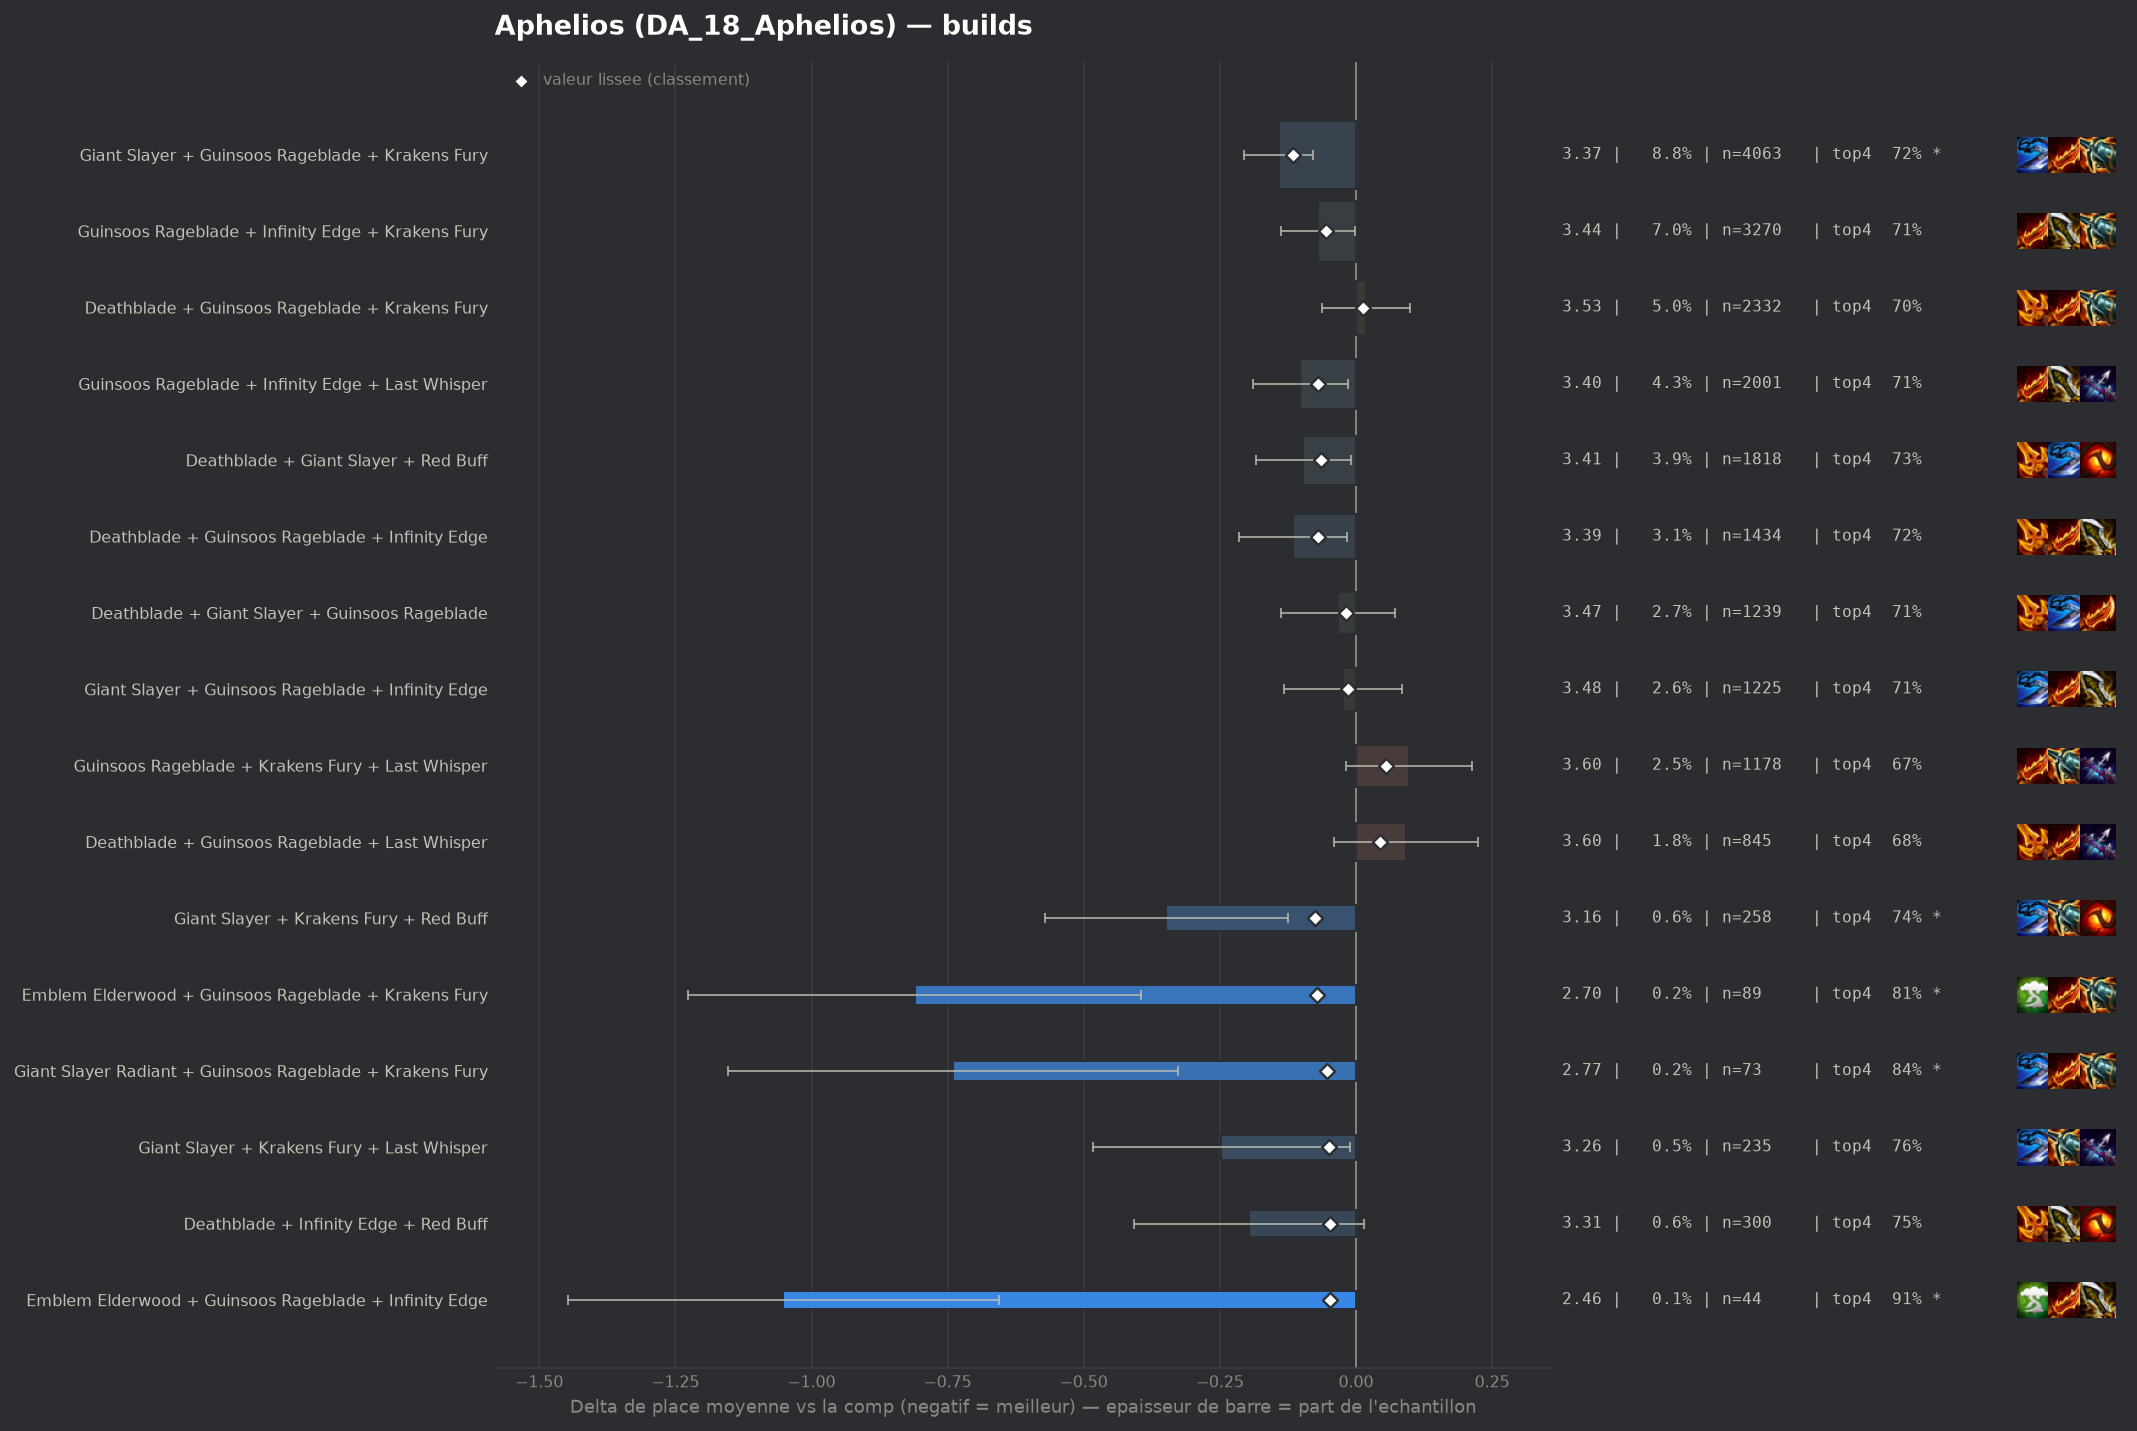

The file beside this chart, header and first rows:
group, label, n, share, avg_place, shrunk_avg, score, d_avg, d_avg_pess, impact, d_top4, win, top2, top4, sd, z, p, significant
populaire, Giant Slayer + Guinsoos Rageblade + Krak…, 4063, 0.08753, 3.365, 3.391, -0.115, -0.142, -0.079, 0.0101, 0.0191, 0.2092, 0.4078, 0.7175, 1.957, -4.43, 1e-05, True
pepite, Giant Slayer + Krakens Fury + Red Buff, 258, 0.005558, 3.159, 3.431, -0.076, -0.348, -0.125, 0.0004, 0.0458, 0.2209, 0.438, 0.7442, 1.824, -3.05, 0.00226, True
pepite, Emblem Elderwood + Guinsoos Rageblade + …, 89, 0.001917, 2.697, 3.436, -0.071, -0.81, -0.394, 0.0001, 0.1106, 0.4157, 0.573, 0.809, 2.002, -3.81, 0.00014, True
populaire, Deathblade + Guinsoos Rageblade + Infini…, 1434, 0.03089, 3.391, 3.437, -0.07, -0.116, -0.016, 0.0022, 0.0206, 0.1876, 0.3808, 0.719, 1.888, -2.28, 0.0225, False
populaire, Guinsoos Rageblade + Infinity Edge + Las…, 2001, 0.04311, 3.405, 3.437, -0.069, -0.102, -0.014, 0.003, 0.0098, 0.1949, 0.3993, 0.7081, 1.946, -2.29, 0.0223, False
populaire, Deathblade + Giant Slayer + Red Buff, 1818, 0.03916, 3.41, 3.443, -0.064, -0.097, -0.01, 0.0025, 0.036, 0.148, 0.3834, 0.7343, 1.847, -2.19, 0.02824, False
populaire, Guinsoos Rageblade + Infinity Edge + Kra…, 3270, 0.07045, 3.437, 3.452, -0.055, -0.07, -0.002, 0.0039, 0.0117, 0.1798, 0.3844, 0.7101, 1.913, -2.02, 0.04297, False
pepite, Giant Slayer Radiant + Guinsoos Rageblad…, 73, 0.001573, 2.767, 3.453, -0.054, -0.74, -0.326, 0.0001, 0.1373, 0.3151, 0.5616, 0.8356, 1.802, -3.5, 0.00046, True
pepite, Giant Slayer + Krakens Fury + Last Whisp…, 235, 0.005063, 3.26, 3.457, -0.05, -0.247, -0.011, 0.0003, 0.0591, 0.2128, 0.383, 0.7574, 1.842, -2.05, 0.04012, False
pepite, Deathblade + Infinity Edge + Red Buff, 300, 0.006463, 3.31, 3.459, -0.048, -0.197, 0.0, 0.0003, 0.0516, 0.1967, 0.3867, 0.75, 1.857, -1.83, 0.06724, False
pepite, Emblem Elderwood + Guinsoos Rageblade + …, 44, 0.0009479, 2.455, 3.459, -0.048, -1.052, -0.656, 0.0, 0.2107, 0.2955, 0.5909, 0.9091, 1.339, -5.21, 0.0, True
, Giant Slayer + Infinity Edge + Last Whis…, 179, 0.003856, 3.218, 3.46, -0.047, -0.289, -0.002, 0.0002, 0.0502, 0.2123, 0.4804, 0.7486, 1.958, -1.97, 0.04877, False
, Deathblade + Krakens Fury + Red Buff, 429, 0.009242, 3.368, 3.463, -0.044, -0.139, 0.0, 0.0004, 0.0312, 0.1865, 0.3986, 0.7296, 1.91, -1.5, 0.1349, False
, Deathblade + Infinity Edge + Last Whispe…, 341, 0.007346, 3.343, 3.463, -0.044, -0.164, 0.0, 0.0003, 0.0436, 0.1672, 0.3607, 0.7419, 1.762, -1.71, 0.08754, False
, Giant Slayer + Guinsoos Rageblade Radian…, 71, 0.00153, 3.0, 3.471, -0.036, -0.507, -0.046, 0.0001, 0.034, 0.2958, 0.5493, 0.7324, 1.979, -2.16, 0.03102, False
, Emblem Hunter + Guinsoos Rageblade + Inf…, 67, 0.001443, 3.015, 3.474, -0.033, -0.492, -0.037, 0.0, 0.0927, 0.2687, 0.4925, 0.791, 1.897, -2.12, 0.03387, False
, Navori Flickerblade + Deathblade + Red B…, 46, 0.000991, 2.804, 3.474, -0.033, -0.703, -0.286, 0.0, 0.1712, 0.1739, 0.5217, 0.8696, 1.439, -3.31, 0.00094, True
, Guinsoos Rageblade + Krakens Fury + Krak…, 464, 0.009996, 3.414, 3.476, -0.031, -0.093, 0.0, 0.0003, 0.0495, 0.1703, 0.3642, 0.7478, 1.864, -1.07, 0.2847, False
, Deathblade + Giant Slayer + Infinity Edg…, 175, 0.00377, 3.32, 3.477, -0.03, -0.187, 0.0, 0.0001, 0.0388, 0.1657, 0.3771, 0.7371, 1.757, -1.4, 0.1603, False
, Guinsoos Rageblade Radiant + Infinity Ed…, 66, 0.001422, 3.076, 3.478, -0.029, -0.431, -0.05, 0.0, 0.135, 0.1212, 0.3939, 0.8333, 1.579, -2.22, 0.02674, False
, Giant Slayer + Infinity Edge + Krakens F…, 252, 0.005429, 3.377, 3.479, -0.028, -0.13, 0.0, 0.0002, 0.0358, 0.2183, 0.3968, 0.7341, 1.979, -1.04, 0.2988, False
, Krakens Fury + Last Whisper + Red Buff, 194, 0.004179, 3.345, 3.479, -0.028, -0.162, 0.0, 0.0001, 0.0491, 0.1804, 0.4021, 0.7474, 1.883, -1.19, 0.2332, False
, Navori Flickerblade + Giant Slayer + Kra…, 66, 0.001422, 3.091, 3.479, -0.028, -0.416, 0.0, 0.0, 0.0441, 0.2424, 0.4848, 0.7424, 1.79, -1.89, 0.05924, False
, Gold Collector + Deathblade + Guinsoos R…, 44, 0.0009479, 2.886, 3.479, -0.028, -0.621, -0.1, 0.0, 0.1426, 0.3182, 0.4545, 0.8409, 1.761, -2.34, 0.01948, False
, Deathblade + Deathblade + Red Buff, 120, 0.002585, 3.275, 3.48, -0.027, -0.232, 0.0, 0.0001, 0.0933, 0.175, 0.4083, 0.7917, 1.88, -1.35, 0.1772, False
, Guinsoos Rageblade Radiant + Infinity Ed…, 41, 0.0008833, 2.902, 3.481, -0.026, -0.604, 0.0, 0.0, 0.0577, 0.3902, 0.561, 0.7561, 2.034, -1.9, 0.05716, False
, Guinsoos Rageblade + Infinity Edge + Kra…, 63, 0.001357, 3.143, 3.484, -0.023, -0.364, 0.0, 0.0, 0.0477, 0.2222, 0.4762, 0.746, 1.926, -1.5, 0.1338, False
, Infinity Edge + Krakens Fury + Red Buff, 251, 0.005407, 3.402, 3.485, -0.022, -0.104, 0.0, 0.0001, 0.0267, 0.1912, 0.4064, 0.7251, 1.934, -0.85, 0.3932, False
, Gold Collector + Guinsoos Rageblade + Kr…, 88, 0.001896, 3.25, 3.485, -0.022, -0.257, 0.0, 0.0, 0.0289, 0.2273, 0.4205, 0.7273, 1.86, -1.29, 0.1956, False
, Deathblade + Giant Slayer + Red Buff Rad…, 42, 0.0009048, 3.0, 3.485, -0.022, -0.507, -0.004, 0.0, 0.1826, 0.1429, 0.4286, 0.881, 1.662, -1.98, 0.04822, False
, Deathblade + Deathblade + Last Whisper, 52, 0.00112, 3.115, 3.486, -0.021, -0.391, 0.0, 0.0, 0.1286, 0.25, 0.4231, 0.8269, 1.857, -1.52, 0.1287, False
, Giant Slayer + Guinsoos Rageblade + Krak…, 85, 0.001831, 3.271, 3.487, -0.02, -0.236, 0.0, 0.0, 0.0075, 0.2471, 0.4941, 0.7059, 2.117, -1.03, 0.3037, False
, Navori Flickerblade + Infinity Edge + La…, 44, 0.0009479, 3.068, 3.487, -0.02, -0.439, 0.0, 0.0, 0.0744, 0.2273, 0.4545, 0.7727, 1.737, -1.67, 0.09412, False
populaire, Deathblade + Giant Slayer + Guinsoos Rag…, 1239, 0.02669, 3.474, 3.488, -0.019, -0.033, 0.0, 0.0005, 0.0159, 0.155, 0.364, 0.7143, 1.861, -0.62, 0.5372, False
, Emblem Hunter + Guinsoos Rageblade + Kra…, 59, 0.001271, 3.186, 3.488, -0.019, -0.32, 0.0, 0.0, 0.0474, 0.2881, 0.3898, 0.7458, 1.909, -1.29, 0.1975, False
, Giant Slayer + Krakens Fury + Krakens Fu…, 125, 0.002693, 3.36, 3.489, -0.017, -0.147, 0.0, 0.0, -0.0024, 0.2, 0.384, 0.696, 1.856, -0.88, 0.3771, False
, Emblem Fae + Guinsoos Rageblade + Kraken…, 58, 0.001249, 3.224, 3.49, -0.017, -0.283, 0.0, 0.0, 0.0085, 0.2069, 0.3966, 0.7069, 1.782, -1.21, 0.2271, False
, Gold Collector + Guinsoos Rageblade + In…, 140, 0.003016, 3.386, 3.491, -0.016, -0.121, 0.0, 0.0, -0.0055, 0.2143, 0.4071, 0.6929, 1.955, -0.73, 0.4641, False
, Deathblade Radiant + Guinsoos Rageblade …, 48, 0.001034, 3.188, 3.491, -0.016, -0.319, 0.0, 0.0, 0.0308, 0.2292, 0.4792, 0.7292, 1.965, -1.13, 0.2603, False
, Guinsoos Rageblade + Infinity Edge + Str…, 572, 0.01232, 3.469, 3.492, -0.015, -0.038, 0.0, 0.0002, 0.0062, 0.1871, 0.3864, 0.7045, 1.969, -0.46, 0.6434, False
, Deathblade + Guinsoos Rageblade + Kraken…, 54, 0.001163, 3.241, 3.492, -0.015, -0.266, 0.0, 0.0, 0.0609, 0.1667, 0.4444, 0.7593, 1.825, -1.07, 0.2842, False
populaire, Giant Slayer + Guinsoos Rageblade + Infi…, 1225, 0.02639, 3.482, 3.493, -0.014, -0.024, 0.0, 0.0004, 0.0135, 0.1747, 0.3649, 0.7118, 1.917, -0.44, 0.66, False
, Deathblade + Guinsoos Rageblade + Red Bu…, 472, 0.01017, 3.466, 3.493, -0.014, -0.041, 0.0, 0.0001, 0.0199, 0.1419, 0.3453, 0.7182, 1.795, -0.49, 0.6238, False
, Giant Slayer + Guinsoos Rageblade + Hext…, 123, 0.00265, 3.39, 3.493, -0.014, -0.117, 0.0, 0.0, 0.009, 0.1545, 0.4309, 0.7073, 1.842, -0.7, 0.4831, False
, Emblem Executioner + Guinsoos Rageblade …, 57, 0.001228, 3.263, 3.493, -0.014, -0.244, 0.0, 0.0, 0.0209, 0.2281, 0.4912, 0.7193, 2.013, -0.91, 0.361, False
, Deathblade + Infinity Edge + Krakens Fur…, 331, 0.007131, 3.459, 3.494, -0.013, -0.048, 0.0, 0.0001, 0.0116, 0.1601, 0.3897, 0.71, 1.933, -0.45, 0.6548, False
, Navori Flickerblade + Deathblade + Krake…, 70, 0.001508, 3.329, 3.494, -0.013, -0.178, 0.0, 0.0, 0.0445, 0.2143, 0.4, 0.7429, 1.976, -0.75, 0.4507, False
, Krakens Fury + Krakens Fury + Red Buff, 69, 0.001486, 3.333, 3.495, -0.012, -0.174, 0.0, 0.0, 0.0553, 0.1594, 0.3478, 0.7536, 1.75, -0.82, 0.4105, False
, Deathblade + Hextech Gunblade + Red Buff, 63, 0.001357, 3.317, 3.495, -0.012, -0.189, 0.0, 0.0, 0.1112, 0.1587, 0.3333, 0.8095, 1.807, -0.83, 0.4057, False
, Giant Slayer + Last Whisper + Red Buff, 148, 0.003188, 3.426, 3.496, -0.011, -0.081, 0.0, 0.0, 0.0111, 0.2095, 0.3919, 0.7095, 2.004, -0.49, 0.6225, False
, Giant Slayer + Infinity Edge + Strikers …, 67, 0.001443, 3.343, 3.496, -0.011, -0.164, 0.0, 0.0, -0.0267, 0.2687, 0.4776, 0.6716, 2.113, -0.63, 0.5265, False
, Emblem Fae + Guinsoos Rageblade + Infini…, 59, 0.001271, 3.322, 3.496, -0.011, -0.185, 0.0, 0.0, 0.0135, 0.2542, 0.4576, 0.7119, 2.135, -0.66, 0.5062, False
, Giant Slayer + Infinity Edge + Red Buff, 204, 0.004395, 3.451, 3.497, -0.01, -0.056, 0.0, 0.0, -0.0072, 0.1863, 0.3971, 0.6912, 1.913, -0.42, 0.6771, False
, Krakens Fury + Last Whisper + Strikers F…, 43, 0.0009263, 3.279, 3.497, -0.01, -0.228, 0.0, 0.0, 0.0691, 0.2326, 0.3721, 0.7674, 1.884, -0.79, 0.4281, False
, Navori Flickerblade + Guinsoos Rageblade…, 149, 0.00321, 3.443, 3.498, -0.009, -0.064, 0.0, 0.0, -0.0339, 0.2081, 0.4564, 0.6644, 2.061, -0.38, 0.7053, False
, Infinity Edge + Krakens Fury + Strikers …, 148, 0.003188, 3.439, 3.498, -0.009, -0.068, 0.0, 0.0, 0.0449, 0.1689, 0.4122, 0.7432, 1.994, -0.41, 0.6801, False
, Navori Flickerblade + Deathblade + Giant…, 42, 0.0009048, 3.31, 3.498, -0.009, -0.197, 0.0, 0.0, 0.0159, 0.1429, 0.4524, 0.7143, 1.711, -0.75, 0.4551, False
, Hextech Gunblade + Krakens Fury + Red Bu…, 42, 0.0009048, 3.333, 3.499, -0.008, -0.174, 0.0, 0.0, -0.0079, 0.1905, 0.4048, 0.6905, 1.795, -0.63, 0.5312, False
, Infinity Edge + Krakens Fury + Last Whis…, 563, 0.01213, 3.488, 3.5, -0.007, -0.018, 0.0, 0.0001, -0.0092, 0.1758, 0.3783, 0.6892, 1.948, -0.22, 0.8235, False
, Deathblade + Deathblade + Guinsoos Rageb…, 265, 0.005709, 3.475, 3.5, -0.007, -0.031, 0.0, 0.0, 0.0111, 0.1698, 0.366, 0.7094, 1.933, -0.26, 0.792, False
... 66 more rows
